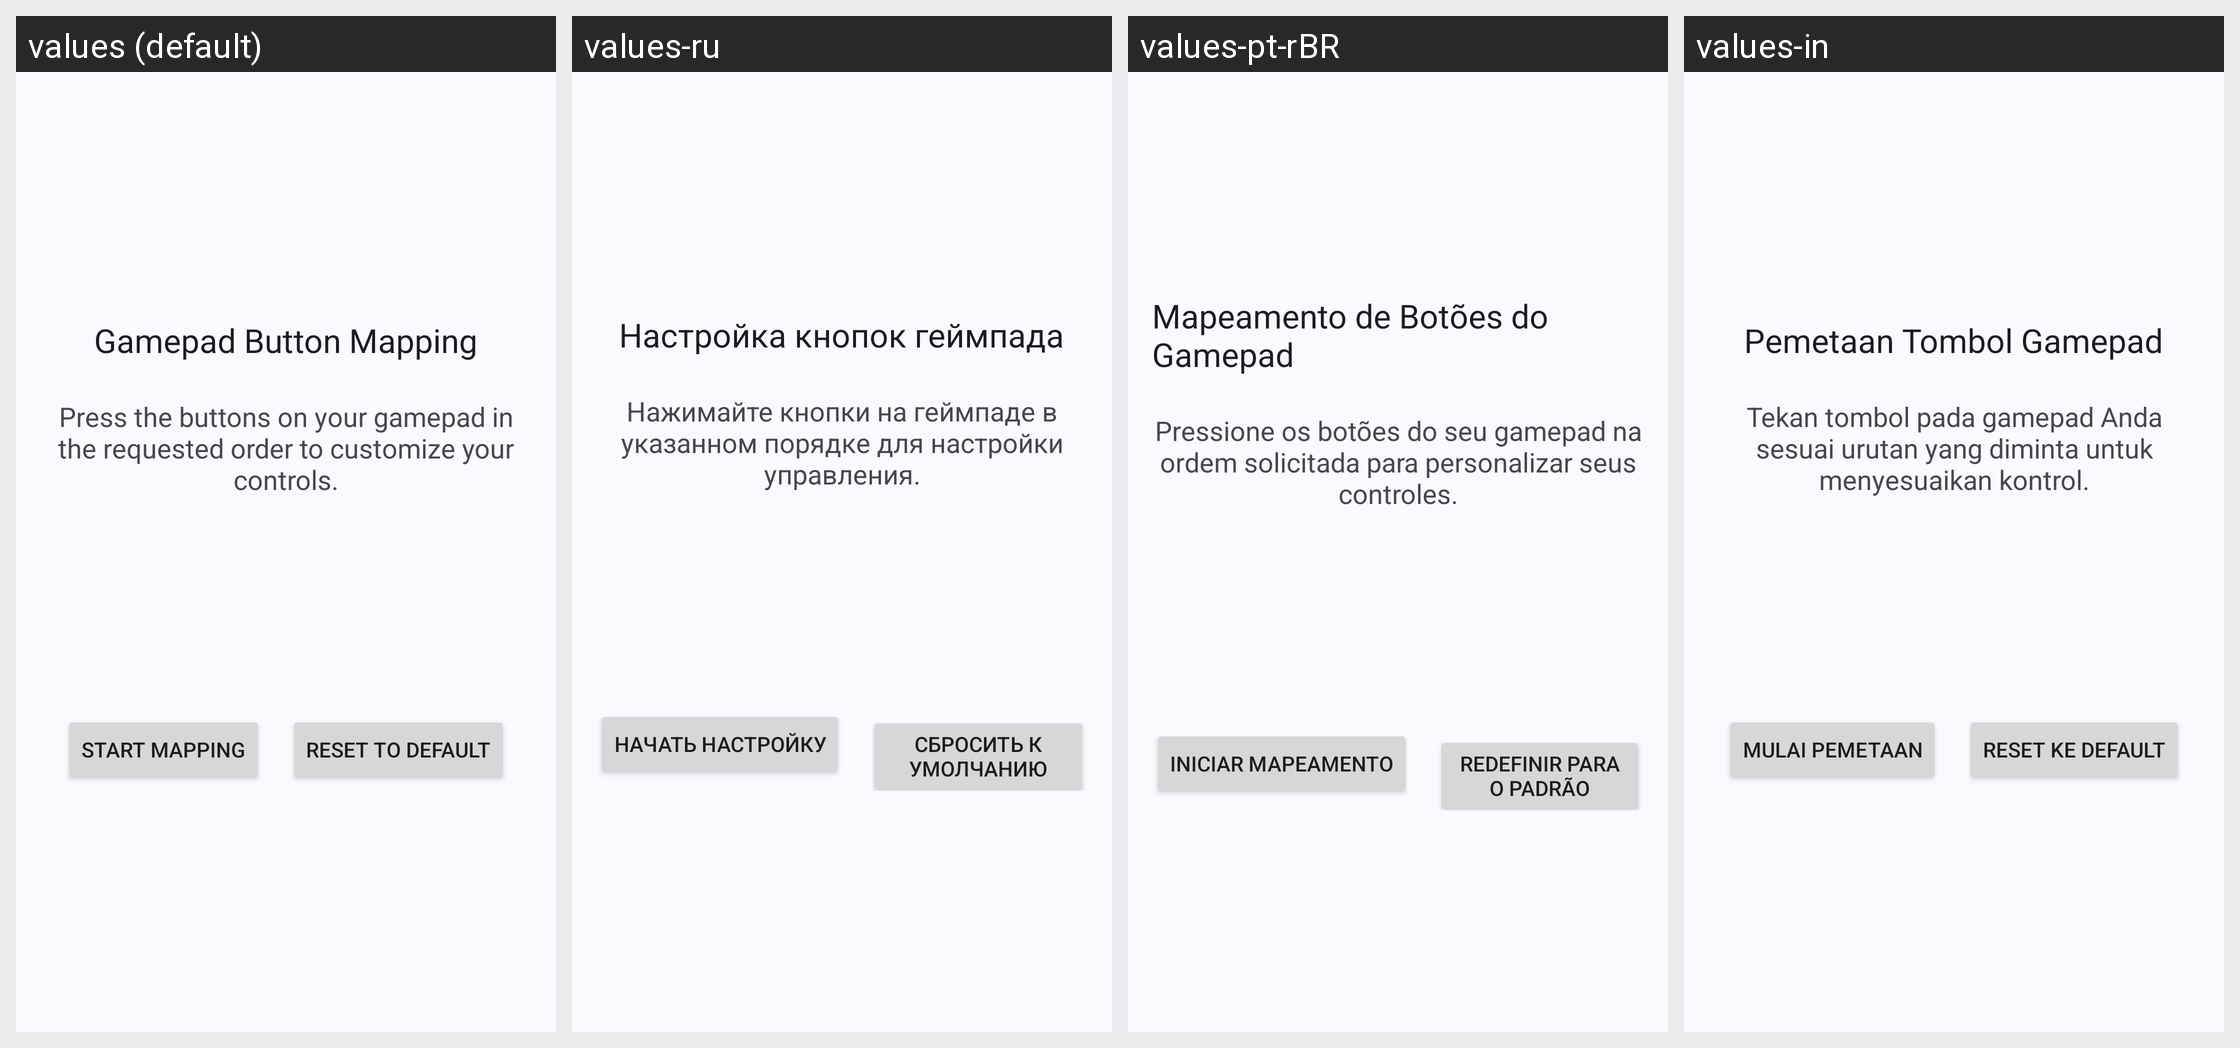

Translations of the strings shown on this Android screen, per locale in the grid:
Android screen res/layout/fragment_gamepad_mapper.xml rendered under 4 locales, left to right: values (default), values-ru, values-pt-rBR, values-in. Device: Nexus 5 (rendered at 1080×1920; each locale shown at half size, 540×960, under a caption strip naming it); theme AppTheme.
Other locales in the repository, not shown: values-zh-rCN.
Strings drawn on this screen, with the default value and each locale's value (text and hints the layout hard-codes, and strings that could not be matched under every locale, appear in the picture but are not listed):

gamepad_mapper_title
  values: Gamepad Button Mapping
  values-ru: Настройка кнопок геймпада
  values-pt-rBR: Mapeamento de Botões do Gamepad
  values-in: Pemetaan Tombol Gamepad

gamepad_mapper_description
  values: Press the buttons on your gamepad in the requested order to customize your controls.
  values-ru: Нажимайте кнопки на геймпаде в указанном порядке для настройки управления.
  values-pt-rBR: Pressione os botões do seu gamepad na ordem solicitada para personalizar seus controles.
  values-in: Tekan tombol pada gamepad Anda sesuai urutan yang diminta untuk menyesuaikan kontrol.

gamepad_mapper_start
  values: Start Mapping
  values-ru: Начать настройку
  values-pt-rBR: Iniciar mapeamento
  values-in: Mulai Pemetaan

gamepad_mapper_reset
  values: Reset to Default
  values-ru: Сбросить к умолчанию
  values-pt-rBR: Redefinir para o padrão
  values-in: Reset ke Default
